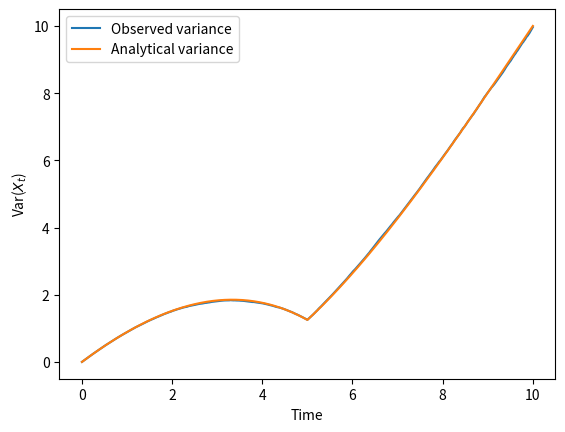

This chart was generated by the following Python code:
import numpy as np
import matplotlib.pyplot as plt

def simulate_wiener_process(n_paths, n_steps, T):
    dt = T / n_steps  # Time step
    sqrt_dt = np.sqrt(dt)

    # Generate random increments for each path
    dW = np.random.normal(0, sqrt_dt, size=(n_paths, n_steps))

    # Accumulate increments to get the paths
    W = np.cumsum(dW, axis=1)

    # Add an initial zero for each path
    W = np.concatenate((np.zeros((n_paths, 1)), W), axis=1)

    # Create the time vector
    t = np.linspace(0, T, n_steps + 1)

    return t, W

# Parameters
n_paths = 50000
n_steps = 1000
T = 10.0

# Simulate Wiener process paths
t, W = simulate_wiener_process(n_paths, n_steps, T)

dt = T / n_steps
X = np.zeros(n_steps+1)
A = [t + (t / T)**2 * (T - t) - 2 * t / T * min(t, T-t) for t in np.linspace(0, T, n_steps + 1)]
for i in range(n_steps + 1):
    X[i] = np.var(W[:, i] - dt*i / T * W[:, n_steps - i])

plt.plot(np.linspace(0, T, n_steps + 1), X, label="Observed variance")
plt.plot(np.linspace(0, T, n_steps + 1), A, label="Analytical variance")
plt.xlabel('Time')
plt.ylabel(r'Var($X_t$)')
plt.legend()
plt.show()
